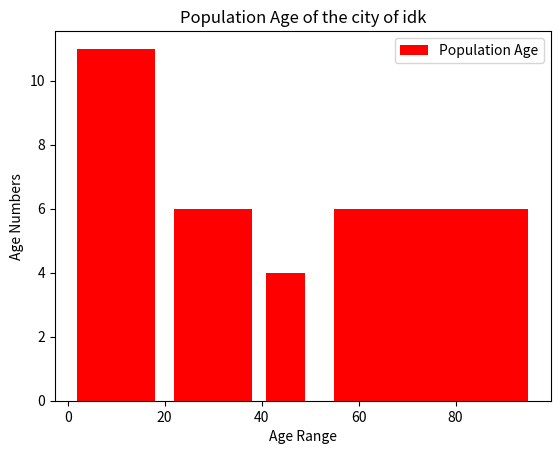

Source code (Python):
import matplotlib.pyplot as plt

Population_Age = [12, 34, 32, 23, 12, 54, 78, 1, 54, 3,
33, 5, 14, 43, 32, 6, 8, 68, 3, 43, 43, 3, 5, 54, 34, 42, 60]
Age_Range = [0 ,20, 40, 50, 100]

plt.hist(Population_Age, Age_Range, histtype = "bar", rwidth = 0.8, label="Population Age" , color="red")
plt.xlabel("Age Range")
plt.ylabel("Age Numbers")
plt.title("Population Age of the city of idk")
plt.legend()
plt.show()
